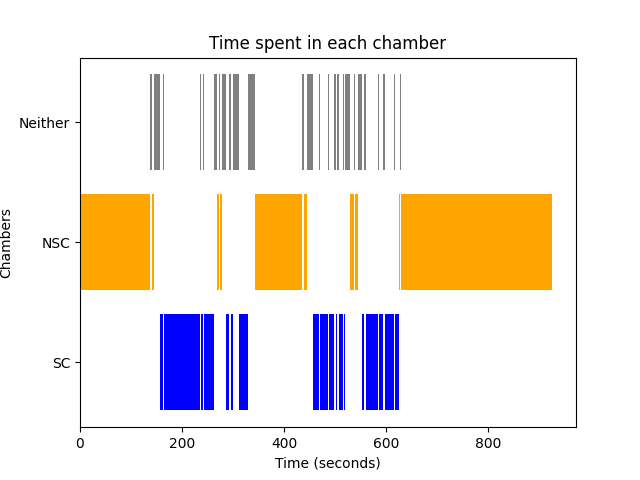

The data file committed next to this chart (first rows):
Chamber, Start Time, End Time, Average Time
NSC, 0, 137.8, 56.38
Neither, 137.8, 140.2, 3.752
NSC, 140.2, 145.9, 56.38
Neither, 145.9, 156.7, 3.752
SC, 156.7, 162.7, 10.53
Neither, 162.7, 164, 3.752
SC, 164, 203.1, 10.53
Neither, 203.1, 203.3, 3.752
SC, 203.3, 212.3, 10.53
Neither, 212.3, 212.4, 3.752
SC, 212.4, 236.2, 10.53
Neither, 236.2, 237.5, 3.752
SC, 237.5, 241.8, 10.53
Neither, 241.8, 242.6, 3.752
SC, 242.6, 258.1, 10.53
Neither, 258.1, 259.6, 3.752
SC, 259.6, 262.7, 10.53
Neither, 262.7, 268.4, 3.752
NSC, 268.4, 272.4, 56.38
Neither, 272.4, 274.5, 3.752
NSC, 274.5, 278.2, 56.38
Neither, 278.2, 287.2, 3.752
SC, 287.2, 292.9, 10.53
Neither, 292.9, 295.8, 3.752
SC, 295.8, 299.6, 10.53
Neither, 299.6, 312.2, 3.752
SC, 312.2, 329.7, 10.53
Neither, 329.7, 342.8, 3.752
NSC, 342.8, 435.6, 56.38
Neither, 435.6, 438.5, 3.752
NSC, 438.5, 445.5, 56.38
Neither, 445.5, 456.6, 3.752
SC, 456.6, 468.4, 10.53
Neither, 468.4, 471.1, 3.752
SC, 471.1, 485.9, 10.53
Neither, 485.9, 487.7, 3.752
SC, 487.7, 497.7, 10.53
Neither, 497.7, 501.5, 3.752
SC, 501.5, 504.7, 10.53
Neither, 504.7, 507.3, 3.752
SC, 507.3, 515.5, 10.53
Neither, 515.5, 516.7, 3.752
SC, 516.7, 519.5, 10.53
Neither, 519.5, 530.1, 3.752
NSC, 530.1, 537.0, 56.38
Neither, 537.0, 538.5, 3.752
NSC, 538.5, 545.2, 56.38
Neither, 545.2, 552.6, 3.752
SC, 552.6, 556.6, 10.53
Neither, 556.6, 560.3, 3.752
SC, 560.3, 585.2, 10.53
Neither, 585.2, 585.9, 3.752
SC, 585.9, 594.3, 10.53
Neither, 594.3, 597.5, 3.752
SC, 597.5, 605.6, 10.53
Neither, 605.6, 606.6, 3.752
SC, 606.6, 616.5, 10.53
Neither, 616.5, 617, 3.752
SC, 617, 624, 10.53
Neither, 624, 624.2, 3.752
... 5 more rows
